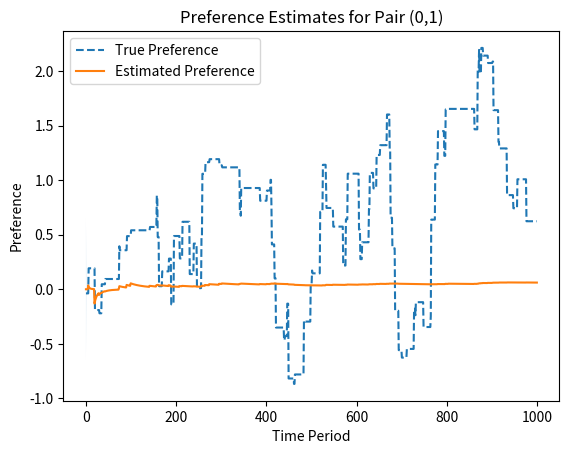
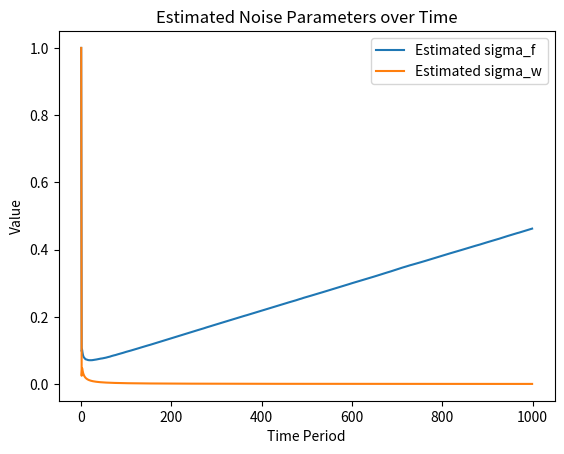

The matplotlib source for these figures, in order:
import numpy as np


class NormalBelief:
    def __init__(self, num_individuals: int):
        # Number of individuals
        self.num_individuals = num_individuals

        # Initialize mean and variance matrices
        self.mean = np.zeros((num_individuals, num_individuals))
        self.previous_mean = np.zeros((num_individuals, num_individuals))
        self.variance = np.ones((num_individuals, num_individuals))

        # Guessed initial estimates for sigma_w and sigma_f
        self.estimated_sigma_w = 1
        self.estimated_sigma_f = 1

        # Feedback count for each pair
        self.num_feedback = np.zeros((num_individuals, num_individuals))

        # Variables for estimating sigma_f
        self.sum_residuals = np.zeros((num_individuals, num_individuals))
        self.sum_squared_residuals = np.zeros((num_individuals, num_individuals))

        # Variables for estimating sigma_w
        self.sum_squared_deltas = np.zeros((num_individuals, num_individuals))

        # Forgetting factor for variance estimation
        self.alpha = 0.9

    def update(self, feedback_matrix: np.ndarray):
        """
        Update mean and variance based on feedback using Kalman Filter.
        """
        # Make feedback filter
        feedback_filter = ~np.isnan(feedback_matrix)
        np.fill_diagonal(feedback_filter, False)
        self.update_feedback_count(feedback_filter)

        # Update estimated values for sigma_f and sigma_w
        sigma_f = self.update_sigma_f(feedback_matrix, feedback_filter)
        sigma_w = self.update_sigma_w()

        # Phase 1: Prediction
        predicted_mean = self.mean
        predicted_variance = self.variance + (sigma_w**2 * feedback_filter)

        # Phase 2: Update
        # Calculate innovation and Kalman gain
        innovation = (feedback_matrix - predicted_mean) * feedback_filter
        innovation = np.nan_to_num(innovation, nan=0)
        kalman_gain = predicted_variance / (predicted_variance + sigma_f**2)

        # Update mean and variance
        self.mean = predicted_mean + kalman_gain * innovation
        self.variance = (
            self.variance * (1 - feedback_filter)
            + (1 - kalman_gain) * predicted_variance
        )
        # Avoid updating variance for self-feedback
        np.fill_diagonal(self.variance, 0)
        np.fill_diagonal(self.mean, 0)

        # Step 6: Update sum_squared_deltas for sigma_w estimation
        delta_means = (self.mean - predicted_mean) * feedback_filter
        self.sum_squared_deltas += delta_means**2

        # Update previous mean
        self.previous_mean = self.mean.copy()

    def update_feedback_count(self, feedback_filter: np.ndarray):
        """
        Update the feedback count for each pair.
        """
        self.num_feedback += feedback_filter

    def update_sigma_f(self, feedback_matrix: np.ndarray, feedback_filter: np.ndarray):
        # Compute residuals where feedback is observed
        residuals = feedback_filter * (feedback_matrix - self.mean)
        residuals = np.nan_to_num(residuals, nan=0)
        # Update sums
        self.sum_residuals += residuals
        self.sum_squared_residuals += residuals**2

        # Calculate variance of residuals
        valid_counts = self.num_feedback > 1

        if np.any(valid_counts):
            variance_residuals = np.zeros_like(self.sum_squared_residuals)
            variance_residuals[valid_counts] = (
                self.sum_squared_residuals[valid_counts]
                - (self.sum_residuals[valid_counts] ** 2)
                / self.num_feedback[valid_counts]
            ) / (self.num_feedback[valid_counts] - 1)

            # Ensure variances are non-negative
            variance_residuals = np.maximum(variance_residuals, 0)

            # Update estimated_sigma_f as the mean of variance_residuals
            self.estimated_sigma_f = np.mean(variance_residuals[valid_counts])

            return self.estimated_sigma_f
        else:
            # Use initial guess if no valid data
            return self.estimated_sigma_f

    def update_sigma_w(self):
        # Use accumulated sum_squared_deltas and num_feedback
        valid_counts = self.num_feedback > 1

        if np.any(valid_counts):
            # Compute deltas where feedback is observed
            variance_deltas = np.zeros_like(self.sum_squared_deltas)
            variance_deltas[valid_counts] = self.sum_squared_deltas[valid_counts] / (
                self.num_feedback[valid_counts] - 1
            )

            # Update estimated_sigma_w as the mean of variance_deltas
            self.estimated_sigma_w = np.mean(variance_deltas[valid_counts])

            return self.estimated_sigma_w
        else:
            # Use initial guess if no valid data
            return self.estimated_sigma_w

    def get_means(self):
        """
        Retrieve the current mean estimates.
        """
        return self.mean

    def get_variances(self):
        """
        Retrieve the current variance estimates.
        """
        return self.variance


if __name__ == "__main__":
    # Test the NormalBelief class
    import numpy as np
    import matplotlib.pyplot as plt

    # Assuming the NormalBelief class has been defined as per your latest code
    # from normal_belief import NormalBelief  # Uncomment if NormalBelief is in a separate file

    # Parameters
    num_individuals = 100  # Small number of individuals for testing
    num_periods = 1000  # Number of time periods to simulate
    true_sigma_w = 0.3  # True process noise standard deviation
    true_sigma_f = 0.3  # True observation noise standard deviation

    # Initialize the NormalBelief object without knowing true sigma_w and sigma_f
    belief = NormalBelief(num_individuals=num_individuals)

    # Initialize true preferences
    true_preferences = np.random.uniform(-1, 1, size=(num_individuals, num_individuals))

    # For simplicity, set diagonal to zero (no self-preference)
    np.fill_diagonal(true_preferences, 0)

    # Store estimated and true preferences over time for plotting
    estimated_means_over_time = []
    true_preferences_over_time = []
    variances_over_time = []
    estimated_sigma_f = []
    estimated_sigma_w = []

    # Simulate over multiple periods
    for period in range(num_periods):
        # Store the true preferences
        true_preferences_over_time.append(true_preferences.copy())
        # For this test, assume we receive feedback for all pairs
        # In practice, feedback may be sparse
        # Optionally, create a feedback filter to simulate missing feedback
        feedback_filter = np.random.choice(
            [0, 1], size=(num_individuals, num_individuals), p=[0.9, 0.1]
        )
        feedback_filter = feedback_filter.astype(bool)
        # Simulate the evolution of true preferences
        # Let's assume that individuals interact with all others in every period
        # Process noise affects all pairs
        process_noise = np.random.normal(
            0, true_sigma_w, size=(num_individuals, num_individuals)
        )
        true_preferences += process_noise * feedback_filter
        np.fill_diagonal(true_preferences, 0)  # No self-preference

        # Simulate feedback observations with observation noise
        observation_noise = np.random.normal(
            0, true_sigma_f, size=(num_individuals, num_individuals)
        )
        feedback_matrix = true_preferences + observation_noise

        np.fill_diagonal(feedback_filter, False)  # No self-feedback
        feedback_matrix *= feedback_filter

        # Update the belief estimates
        belief.update(feedback_matrix)

        estimated_sigma_w.append(belief.estimated_sigma_w)
        estimated_sigma_f.append(belief.estimated_sigma_f)

        # Store the estimated means
        estimated_means_over_time.append(belief.get_means().copy())
        variances_over_time.append(belief.get_variances().copy())

    # Convert stored data to numpy arrays for easier indexing
    estimated_means_over_time = np.array(estimated_means_over_time)
    true_preferences_over_time = np.array(true_preferences_over_time)
    variances_over_time = np.array(variances_over_time)

    # Plot the true and estimated preferences over time for a specific pair
    pair_indices = [(0, 1)]  # Pairs to plot

    for i, j in pair_indices:
        plt.figure()
        plt.plot(
            range(num_periods),
            true_preferences_over_time[:, i, j],
            label=f"True Preference",
            linestyle="--",
        )
        # Add the variance as a shaded region
        plt.fill_between(
            range(num_periods),
            estimated_means_over_time[:, i, j] - variances_over_time[:, i, j],
            estimated_means_over_time[:, i, j] + variances_over_time[:, i, j],
            alpha=0.2,
        )
        plt.plot(
            range(num_periods),
            estimated_means_over_time[:, i, j],
            label=f"Estimated Preference",
        )
        plt.xlabel("Time Period")
        plt.ylabel("Preference")
        plt.title(f"Preference Estimates for Pair ({i},{j})")
        plt.legend()
        plt.show()

    # Print final estimated variances and noise estimates
    print("Final Estimated Variances:")
    print(belief.get_variances())

    print(f"Estimated sigma_f: {belief.estimated_sigma_f}")
    print(f"Estimated sigma_f^2: {belief.estimated_sigma_f**2}")
    print(f"Estimated sigma_w: {belief.estimated_sigma_w}")
    print(f"Estimated sigma_w^2: {belief.estimated_sigma_w**2}")

    print(f"True sigma_f^2: {true_sigma_f**2}")
    print(f"True sigma_w^2: {true_sigma_w**2}")

    # Print estimated feedback counts
    print("Feedback Counts:")
    print(belief.num_feedback)

    # Plot the estimated sigma_f and sigma_w over time
    plt.figure()
    plt.plot(
        range(num_periods),
        estimated_sigma_f,
        label="Estimated sigma_f",
    )
    plt.plot(
        range(num_periods),
        estimated_sigma_w,
        label="Estimated sigma_w",
    )
    plt.xlabel("Time Period")
    plt.ylabel("Value")
    plt.title("Estimated Noise Parameters over Time")
    plt.legend()
    plt.show()
